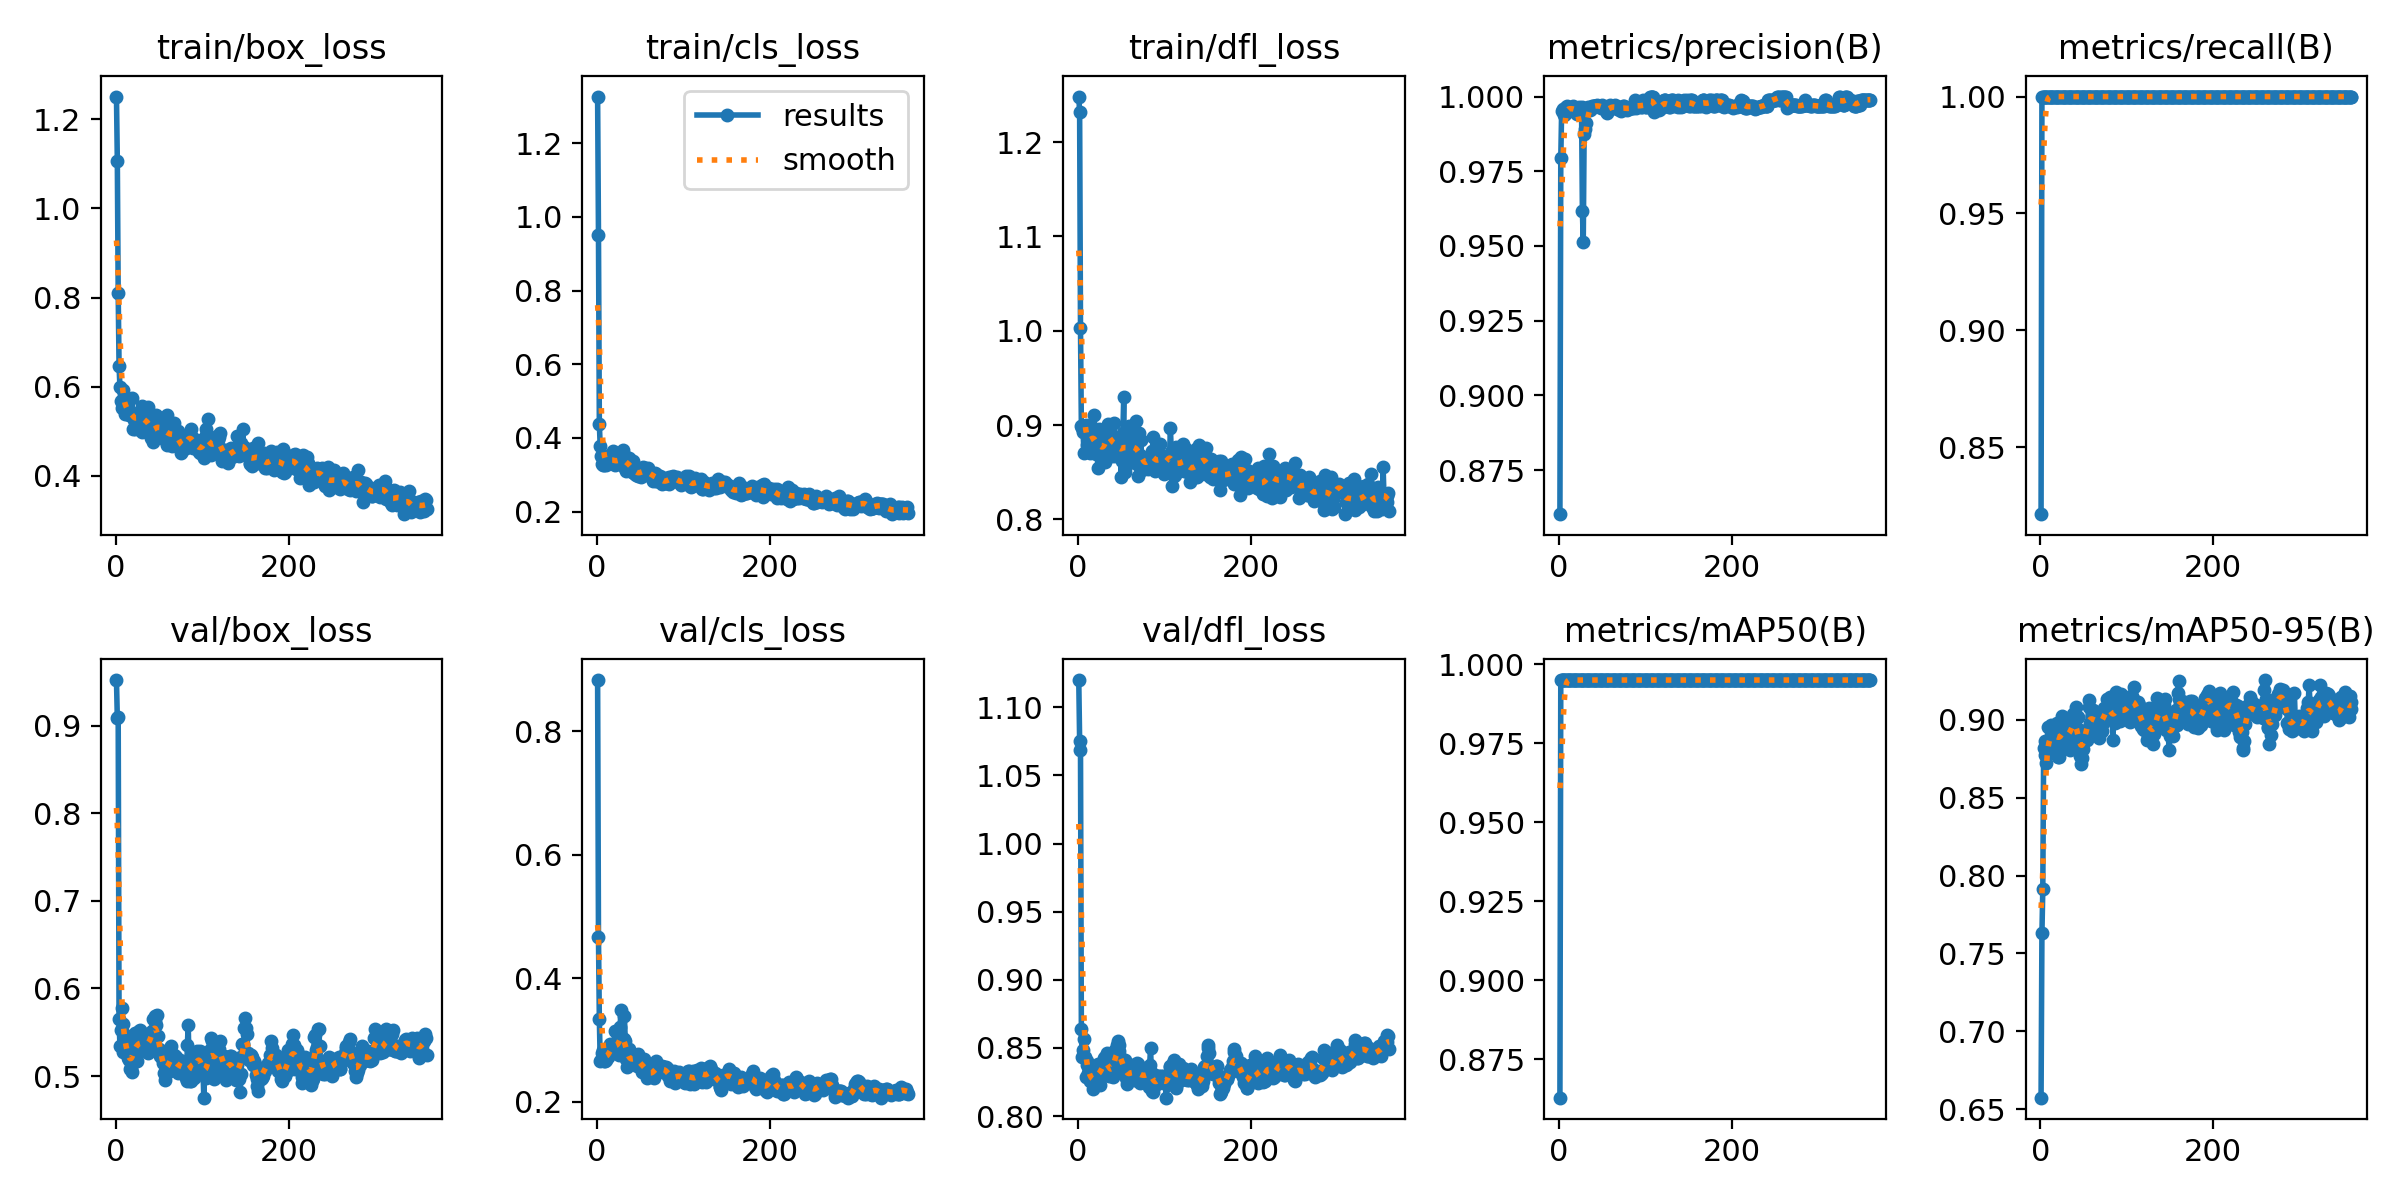

The file beside this chart, header and first rows:
epoch, time, train/box_loss, train/cls_loss, train/dfl_loss, metrics/precision(B), metrics/recall(B), metrics/mAP50(B), metrics/mAP50-95(B), val/box_loss, val/cls_loss, val/dfl_loss, lr/pg0, lr/pg1, lr/pg2
1, 2.296, 1.251, 1.327, 1.248, 0.8602, 0.8214, 0.8628, 0.6575, 0.952, 0.8827, 1.12, 3.75e-05, 3.75e-05, 3.75e-05
2, 3.358, 1.106, 0.9502, 1.232, 0.9793, 1, 0.995, 0.763, 0.9081, 0.4665, 1.076, 8.73268e-05, 8.73268e-05, 8.73268e-05
3, 4.566, 0.8094, 0.438, 1.003, 0.9952, 1, 0.995, 0.7911, 0.9093, 0.3341, 1.069, 0.000137, 0.000137, 0.000137
4, 5.715, 0.6467, 0.3772, 0.8995, 0.9951, 1, 0.995, 0.8815, 0.5646, 0.266, 0.8638, 0.0001864, 0.0001864, 0.0001864
5, 6.845, 0.5993, 0.3514, 0.8964, 0.9958, 1, 0.995, 0.8861, 0.5345, 0.2678, 0.8433, 0.0002356, 0.0002356, 0.0002356
6, 7.96, 0.5684, 0.3304, 0.8922, 0.9938, 1, 0.995, 0.877, 0.5531, 0.2787, 0.8482, 0.0002847, 0.0002847, 0.0002847
7, 9.032, 0.5521, 0.3273, 0.8705, 0.994, 1, 0.995, 0.8722, 0.5782, 0.2832, 0.8566, 0.0003335, 0.0003335, 0.0003335
8, 10.1, 0.5645, 0.3275, 0.898, 0.9966, 1, 0.995, 0.8858, 0.5593, 0.2665, 0.8436, 0.0003821, 0.0003821, 0.0003821
9, 11.2, 0.5927, 0.343, 0.9005, 0.9969, 1, 0.995, 0.8951, 0.5276, 0.2716, 0.8284, 0.0004306, 0.0004306, 0.0004306
10, 12.32, 0.5693, 0.3426, 0.8971, 0.9965, 1, 0.995, 0.8856, 0.5477, 0.2665, 0.8372, 0.0004788, 0.0004788, 0.0004788
11, 13.39, 0.5394, 0.3256, 0.8784, 0.9961, 1, 0.995, 0.8863, 0.5438, 0.2672, 0.8407, 0.0005269, 0.0005269, 0.0005269
12, 14.71, 0.5588, 0.35, 0.8752, 0.9958, 1, 0.995, 0.8952, 0.5362, 0.2727, 0.8317, 0.0005747, 0.0005747, 0.0005747
13, 15.84, 0.5543, 0.3313, 0.8825, 0.9956, 1, 0.995, 0.8965, 0.5254, 0.2722, 0.8285, 0.0006224, 0.0006224, 0.0006224
14, 16.97, 0.5429, 0.336, 0.8699, 0.9954, 1, 0.995, 0.8802, 0.5201, 0.2758, 0.8257, 0.0006698, 0.0006698, 0.0006698
15, 18.08, 0.5398, 0.3321, 0.8896, 0.9958, 1, 0.995, 0.8795, 0.5258, 0.2933, 0.8341, 0.0007171, 0.0007171, 0.0007171
16, 19.17, 0.5366, 0.3481, 0.8879, 0.9967, 1, 0.995, 0.8831, 0.5181, 0.2856, 0.8271, 0.0007641, 0.0007641, 0.0007641
17, 20.22, 0.5405, 0.3413, 0.8892, 0.9962, 1, 0.995, 0.8929, 0.5077, 0.2798, 0.8196, 0.000811, 0.000811, 0.000811
18, 21.31, 0.5431, 0.3393, 0.8892, 0.9962, 1, 0.995, 0.8966, 0.5092, 0.2874, 0.8239, 0.0008576, 0.0008576, 0.0008576
19, 22.4, 0.5742, 0.3648, 0.9105, 0.996, 1, 0.995, 0.8959, 0.5047, 0.2867, 0.8246, 0.0009041, 0.0009041, 0.0009041
20, 23.46, 0.5054, 0.3301, 0.8757, 0.9943, 1, 0.995, 0.8979, 0.517, 0.2927, 0.8282, 0.0009503, 0.0009503, 0.0009503
21, 24.56, 0.5247, 0.3265, 0.8692, 0.9942, 1, 0.995, 0.8761, 0.5414, 0.3152, 0.8291, 0.0009964, 0.0009964, 0.0009964
22, 25.62, 0.5329, 0.3289, 0.8871, 0.9956, 1, 0.995, 0.8761, 0.5491, 0.2934, 0.8363, 0.001042, 0.001042, 0.001042
23, 26.85, 0.5055, 0.3379, 0.854, 0.9965, 1, 0.995, 0.8838, 0.5472, 0.2801, 0.8383, 0.001088, 0.001088, 0.001088
24, 27.91, 0.5336, 0.3497, 0.8961, 0.9956, 1, 0.995, 0.8926, 0.5216, 0.2791, 0.8244, 0.001133, 0.001133, 0.001133
25, 28.97, 0.5349, 0.3353, 0.8804, 0.9947, 1, 0.995, 0.9023, 0.5167, 0.2794, 0.8228, 0.001179, 0.001179, 0.001179
26, 30.06, 0.5356, 0.3397, 0.8922, 0.9965, 1, 0.995, 0.8914, 0.5332, 0.2761, 0.833, 0.001188, 0.001188, 0.001188
27, 31.1, 0.5329, 0.3435, 0.8652, 0.9616, 1, 0.995, 0.8977, 0.5512, 0.3221, 0.8383, 0.001186, 0.001186, 0.001186
28, 32.16, 0.5253, 0.3291, 0.8624, 0.9514, 1, 0.995, 0.8883, 0.553, 0.3495, 0.8333, 0.001183, 0.001183, 0.001183
29, 33.21, 0.5404, 0.3479, 0.8775, 0.9874, 1, 0.995, 0.8925, 0.5324, 0.3039, 0.8321, 0.001181, 0.001181, 0.001181
30, 34.28, 0.5553, 0.3665, 0.8865, 0.989, 1, 0.995, 0.8827, 0.5344, 0.2854, 0.8429, 0.001178, 0.001178, 0.001178
31, 35.35, 0.4973, 0.3218, 0.8607, 0.9912, 1, 0.995, 0.8913, 0.5337, 0.3012, 0.8437, 0.001176, 0.001176, 0.001176
32, 36.45, 0.5467, 0.3552, 0.8818, 0.9958, 1, 0.995, 0.8925, 0.534, 0.339, 0.8405, 0.001173, 0.001173, 0.001173
33, 37.52, 0.5225, 0.3376, 0.8841, 0.996, 1, 0.995, 0.8952, 0.5337, 0.2983, 0.8374, 0.001171, 0.001171, 0.001171
34, 38.74, 0.5113, 0.3116, 0.8927, 0.9964, 1, 0.995, 0.8804, 0.5482, 0.2691, 0.8465, 0.001168, 0.001168, 0.001168
35, 39.79, 0.5331, 0.3328, 0.9011, 0.9962, 1, 0.995, 0.8905, 0.5467, 0.2557, 0.8412, 0.001166, 0.001166, 0.001166
36, 40.85, 0.5048, 0.3374, 0.893, 0.9956, 1, 0.995, 0.8947, 0.5307, 0.271, 0.8292, 0.001163, 0.001163, 0.001163
37, 41.91, 0.5536, 0.3463, 0.8998, 0.996, 1, 0.995, 0.8955, 0.5267, 0.2856, 0.8299, 0.001161, 0.001161, 0.001161
38, 42.98, 0.5085, 0.3153, 0.8754, 0.9968, 1, 0.995, 0.9035, 0.5428, 0.2671, 0.8328, 0.001158, 0.001158, 0.001158
39, 44.1, 0.5092, 0.3265, 0.8672, 0.9968, 1, 0.995, 0.8998, 0.5378, 0.2654, 0.8328, 0.001156, 0.001156, 0.001156
40, 45.18, 0.5247, 0.3167, 0.8768, 0.997, 1, 0.995, 0.8996, 0.5311, 0.2616, 0.8296, 0.001153, 0.001153, 0.001153
41, 46.24, 0.4854, 0.3068, 0.8831, 0.9968, 1, 0.995, 0.908, 0.5339, 0.2668, 0.8286, 0.001151, 0.001151, 0.001151
42, 47.37, 0.5182, 0.3374, 0.9025, 0.9968, 1, 0.995, 0.8839, 0.5511, 0.2701, 0.8388, 0.001149, 0.001149, 0.001149
43, 48.41, 0.4762, 0.3056, 0.8676, 0.9969, 1, 0.995, 0.8944, 0.5656, 0.2742, 0.8487, 0.001146, 0.001146, 0.001146
44, 49.46, 0.4918, 0.3009, 0.8759, 0.9972, 1, 0.995, 0.9014, 0.5498, 0.2759, 0.8443, 0.001144, 0.001144, 0.001144
45, 50.67, 0.4897, 0.2985, 0.8813, 0.997, 1, 0.995, 0.8844, 0.5683, 0.2735, 0.852, 0.001141, 0.001141, 0.001141
46, 51.72, 0.5267, 0.3134, 0.8832, 0.9969, 1, 0.995, 0.8769, 0.5625, 0.2587, 0.8551, 0.001139, 0.001139, 0.001139
47, 52.76, 0.5353, 0.3093, 0.8829, 0.9969, 1, 0.995, 0.8713, 0.5583, 0.2751, 0.8478, 0.001136, 0.001136, 0.001136
48, 53.81, 0.493, 0.2967, 0.8677, 0.9968, 1, 0.995, 0.8751, 0.5692, 0.2778, 0.8525, 0.001134, 0.001134, 0.001134
49, 55.41, 0.5192, 0.3089, 0.8799, 0.9963, 1, 0.995, 0.8814, 0.5458, 0.2618, 0.8433, 0.001131, 0.001131, 0.001131
50, 60.06, 0.5016, 0.3049, 0.8447, 0.997, 1, 0.995, 0.8889, 0.5306, 0.261, 0.8364, 0.001129, 0.001129, 0.001129
51, 61.11, 0.4888, 0.294, 0.8621, 0.9964, 1, 0.995, 0.8867, 0.5232, 0.2643, 0.8331, 0.001126, 0.001126, 0.001126
52, 62.18, 0.5142, 0.3087, 0.8917, 0.9964, 1, 0.995, 0.8921, 0.5263, 0.2481, 0.8361, 0.001124, 0.001124, 0.001124
53, 63.22, 0.5277, 0.3214, 0.9294, 0.996, 1, 0.995, 0.8934, 0.5279, 0.2551, 0.8387, 0.001121, 0.001121, 0.001121
54, 64.28, 0.5078, 0.3102, 0.8499, 0.9952, 1, 0.995, 0.887, 0.5208, 0.2659, 0.8414, 0.001119, 0.001119, 0.001119
55, 65.33, 0.5057, 0.3123, 0.8709, 0.9949, 1, 0.995, 0.8928, 0.515, 0.2699, 0.8365, 0.001116, 0.001116, 0.001116
56, 66.58, 0.5056, 0.3183, 0.8567, 0.9947, 1, 0.995, 0.9123, 0.503, 0.2569, 0.8278, 0.001114, 0.001114, 0.001114
57, 67.68, 0.4805, 0.2982, 0.864, 0.9954, 1, 0.995, 0.9084, 0.4955, 0.2444, 0.8235, 0.001111, 0.001111, 0.001111
58, 68.76, 0.4848, 0.3037, 0.8955, 0.9964, 1, 0.995, 0.8977, 0.5086, 0.2393, 0.8299, 0.001109, 0.001109, 0.001109
59, 69.84, 0.5365, 0.3195, 0.899, 0.997, 1, 0.995, 0.897, 0.5074, 0.2539, 0.8293, 0.001106, 0.001106, 0.001106
60, 70.91, 0.4683, 0.306, 0.8628, 0.9965, 1, 0.995, 0.9021, 0.5045, 0.2499, 0.8326, 0.001104, 0.001104, 0.001104
... 300 more rows
